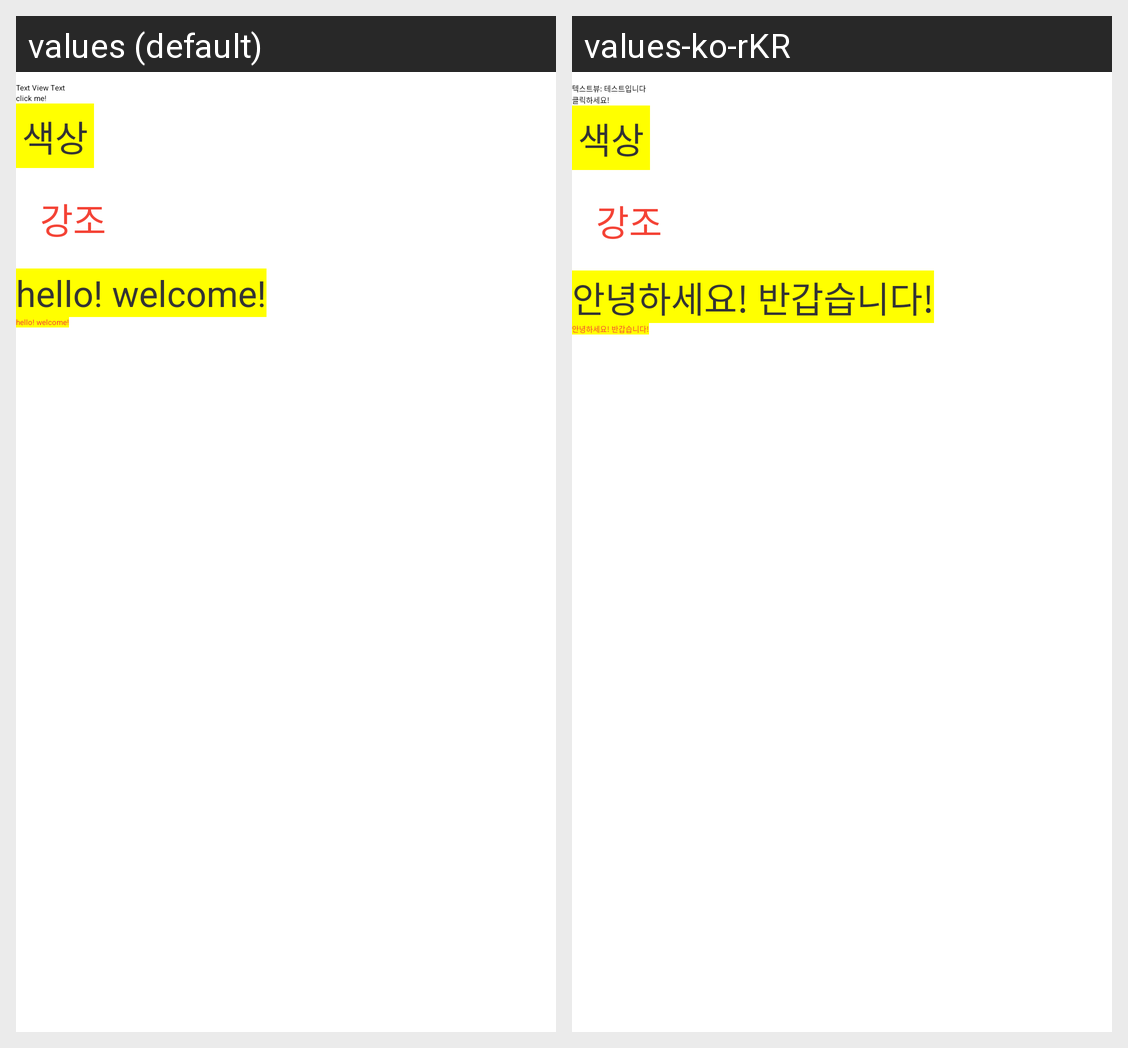

Locale-by-locale string values for the Android screen shown in this grid:
Android screen res/layout/activity_resource2.xml rendered under 2 locales, left to right: values (default), values-ko-rKR. Device: Nexus 5 (rendered at 1080×1920; each locale shown at half size, 540×960, under a caption strip naming it); theme Theme.Android_Study.
Strings drawn on this screen, with the default value and each locale's value (text and hints the layout hard-codes, and strings that could not be matched under every locale, appear in the picture but are not listed):

text2
  values: Text View Text
  values-ko-rKR: 텍스트뷰: 테스트입니다

btn_text
  values: click me!
  values-ko-rKR: 클릭하세요!

welcome_message
  values: hello! welcome!
  values-ko-rKR: 안녕하세요! 반갑습니다!
